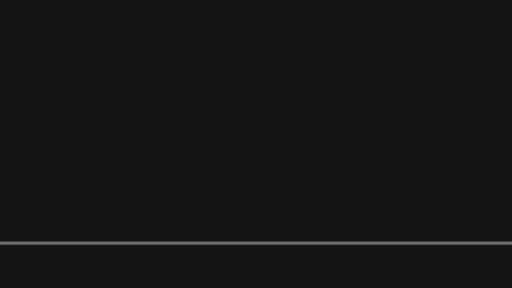
t = 0.00 s
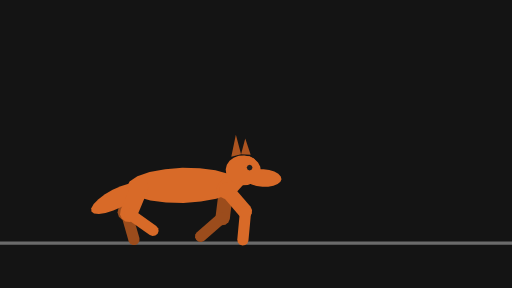
t = 0.41 s
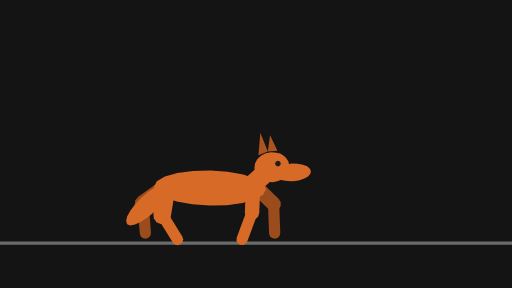
t = 0.78 s
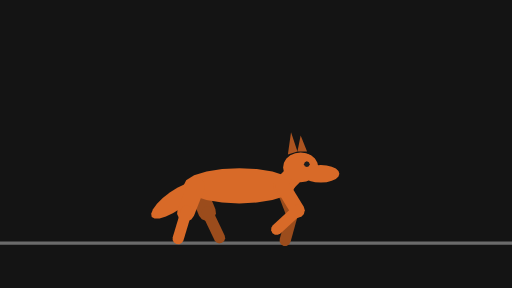
t = 1.19 s
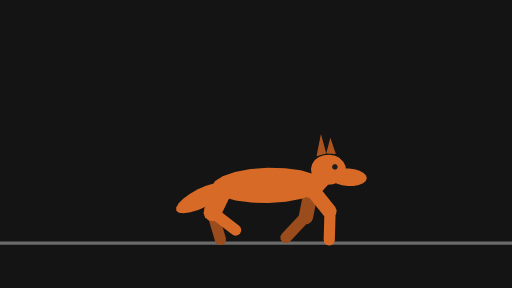
t = 1.59 s
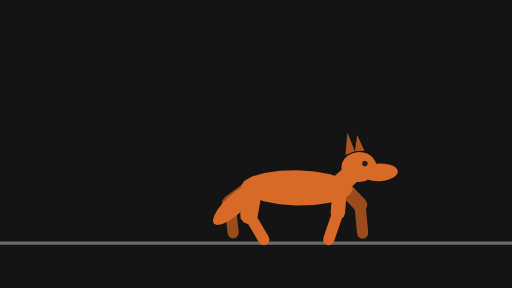
t = 1.99 s

The animated SVG that drew these frames (rendered in a browser with its animation timeline set to each time). Animation: 56 SMIL elements (animate=14,animateTransform=42); one cycle of 2.40 s, repeats indefinitely.

<svg xmlns="http://www.w3.org/2000/svg" width="320" height="180" viewBox="0 0 320 180">
  <g id="s-stage" fill="#141414">
    <path id="s-stage-shape" d="M 0 0 H 320 V 180 H 0 Z"/>
  </g>
  <g id="s-character-quadruped-fox" fill="#6b6b6b">
    <path id="s-character-quadruped-fox-shape" d="M 0 151 L 320 151 L 320 153 L 0 153 Z"/>
  </g>
  <g id="s-character-quadruped-fox-legfb1" fill="#9b4c1c" opacity="0" transform="translate(123 116) rotate(-19.3)">
    <animateTransform attributeName="transform" type="translate" begin="0s" dur="2.4s" calcMode="linear" values="123 0;231 0" keyTimes="0;1" fill="remove" repeatCount="indefinite"/>
    <animateTransform attributeName="transform" type="translate" additive="sum" begin="0s" dur="2.4s" calcMode="linear" values="0 116;0 115;0 115;0 115;0 119;0 119;0 116;0 115;0 115;0 115;0 119;0 119;0 116;0 115;0 115;0 115;0 119;0 119;0 116;0 115;0 115;0 115;0 119;0 119;0 116" keyTimes="0;0.0278;0.0556;0.1111;0.1806;0.1944;0.25;0.2778;0.3056;0.3611;0.4306;0.4444;0.5;0.5278;0.5556;0.6111;0.6806;0.6944;0.75;0.7778;0.8056;0.8611;0.9306;0.9444;1" fill="remove" repeatCount="indefinite"/>
    <animateTransform attributeName="transform" type="rotate" additive="sum" begin="0s" dur="2.4s" calcMode="linear" values="-19.3;-9.6;-6.5;-2.5;7.1;13.2;21;18.9;8.6;-11.1;-26;-40;-49;-51;-49;-42;-27;-23;-35;-40;-43;-42;-13.8;-9.6;-6.5;-2.5;7.1;13.2;21;18.9;8.6;-11.1;-26;-40;-49;-51;-49;-42;-27;-23;-35;-40;-43;-42;-19.3" keyTimes="0;0.0278;0.0556;0.0694;0.0833;0.0972;0.1389;0.1528;0.1667;0.2083;0.2361;0.2639;0.2917;0.3056;0.3194;0.3333;0.3472;0.3889;0.4028;0.4167;0.4306;0.4444;0.5139;0.5278;0.5556;0.5694;0.5833;0.5972;0.6389;0.6528;0.6667;0.7083;0.7361;0.7639;0.7917;0.8056;0.8194;0.8333;0.8472;0.8889;0.9028;0.9167;0.9306;0.9444;1" fill="remove" repeatCount="indefinite"/>
    <animate attributeName="opacity" begin="0s" dur="2.4s" calcMode="linear" values="0;0.9;1;1;0.9;0" keyTimes="0;0.0556;0.0694;0.9306;0.9444;1" fill="remove" repeatCount="indefinite"/>
    <path id="s-character-quadruped-fox-legfb1-shape" d="M 4.5 18 L 3.9 20.25 L 2.25 21.9 L 0 22.5 L -2.25 21.9 L -3.9 20.25 L -4.5 18 L -4.5 0 L -3.9 -2.25 L -2.25 -3.9 L -0 -4.5 L 2.25 -3.9 L 3.9 -2.25 L 4.5 -0 Z"/>
  </g>
  <g id="s-character-quadruped-fox-legfb2" fill="#9b4c1c" opacity="0" transform="translate(129 133) rotate(14.8)">
    <animateTransform attributeName="transform" type="translate" begin="0s" dur="2.4s" calcMode="linear" values="129 0;129 0;131 0;131 0;130 0;129 0;132 0;134 0;138 0;142 0;160 0;166 0;170 0;171 0;171 0;169 0;172 0;177 0;180 0;182 0;183 0;183 0;185 0;185 0;184 0;183 0;186 0;188 0;192 0;196 0;214 0;217 0;222 0;224 0;225 0;225 0;223 0;226 0;231 0;234 0;236 0;237 0;237 0" keyTimes="0;0.0278;0.0556;0.0694;0.0833;0.0972;0.1389;0.1528;0.1667;0.1806;0.25;0.2778;0.3056;0.3194;0.3333;0.3472;0.3889;0.4028;0.4167;0.4306;0.4444;0.5278;0.5556;0.5694;0.5833;0.5972;0.6389;0.6528;0.6667;0.6806;0.75;0.7639;0.7917;0.8056;0.8194;0.8333;0.8472;0.8889;0.9028;0.9167;0.9306;0.9444;1" fill="remove" repeatCount="indefinite"/>
    <animateTransform attributeName="transform" type="translate" additive="sum" begin="0s" dur="2.4s" calcMode="linear" values="0 133;0 133;0 132;0 133;0 133;0 137;0 137;0 134;0 128;0 127;0 128;0 131;0 133;0 132;0 132;0 133;0 133;0 133;0 132;0 133;0 137;0 137;0 136;0 129;0 127;0 127;0 128;0 131;0 133;0 132;0 133" keyTimes="0;0.0694;0.0972;0.125;0.1389;0.1806;0.1944;0.2222;0.2778;0.3056;0.3333;0.3472;0.3889;0.4028;0.4167;0.4583;0.5278;0.5694;0.6111;0.6389;0.6806;0.6944;0.7083;0.7639;0.7917;0.8194;0.8333;0.8472;0.8889;0.9028;1" fill="remove" repeatCount="indefinite"/>
    <animateTransform attributeName="transform" type="rotate" additive="sum" begin="0s" dur="2.4s" calcMode="linear" values="14.8;14.9;22;23;17.5;15.9;23;31;47;56;60;60;57;46;30;3.3;-7.8;-24;-20;-5.1;3.7;10.7;14.6;15.9;14.9;22;23;17.5;15.9;23;31;47;56;60;60;57;46;30;3.3;-7.8;-24;-20;-5.1;3.7;10.7;14.6;15.9;14.8" keyTimes="0;0.0278;0.0556;0.0694;0.0833;0.0972;0.1389;0.1528;0.1667;0.1806;0.1944;0.2083;0.2222;0.25;0.2778;0.3194;0.3333;0.3472;0.3889;0.4028;0.4167;0.4306;0.4444;0.4722;0.5278;0.5556;0.5694;0.5833;0.5972;0.6389;0.6528;0.6667;0.6806;0.6944;0.7083;0.7222;0.75;0.7778;0.8194;0.8333;0.8472;0.8889;0.9028;0.9167;0.9306;0.9444;0.9722;1" fill="remove" repeatCount="indefinite"/>
    <animate attributeName="opacity" begin="0s" dur="2.4s" calcMode="linear" values="0;0.9;1;1;0.9;0" keyTimes="0;0.0556;0.0694;0.9306;0.9444;1" fill="remove" repeatCount="indefinite"/>
    <path id="s-character-quadruped-fox-legfb2-shape" d="M 3.5 18 L 3.03 19.75 L 1.75 21.03 L 0 21.5 L -1.75 21.03 L -3.03 19.75 L -3.5 18 L -3.5 0 L -3.03 -1.75 L -1.75 -3.03 L -0 -3.5 L 1.75 -3.03 L 3.03 -1.75 L 3.5 -0 Z"/>
  </g>
  <g id="s-character-quadruped-fox-leghb1" fill="#9b4c1c" opacity="0" transform="translate(69 116) rotate(-22)">
    <animateTransform attributeName="transform" type="translate" begin="0s" dur="2.4s" calcMode="linear" values="69 0;177 0" keyTimes="0;1" fill="remove" repeatCount="indefinite"/>
    <animateTransform attributeName="transform" type="translate" additive="sum" begin="0s" dur="2.4s" calcMode="linear" values="0 116;0 117;0 116;0 117;0 116;0 117;0 116;0 117;0 116;0 117;0 116;0 117;0 116;0 117;0 116;0 117;0 116" keyTimes="0;0.0556;0.125;0.1944;0.25;0.3194;0.375;0.4444;0.5;0.5556;0.625;0.6944;0.75;0.8194;0.875;0.9444;1" fill="remove" repeatCount="indefinite"/>
    <animateTransform attributeName="transform" type="rotate" additive="sum" begin="0s" dur="2.4s" calcMode="linear" values="-22;-16;-3.5;4.4;8.6;14.8;31;33;31;28;22;21;26;48;54;54;51;40;24;7.6;-12.6;-24;-19.9;-16;-3.5;4.4;8.6;14.8;31;33;31;28;22;21;26;48;54;54;51;40;24;7.6;-12.6;-24;-22" keyTimes="0;0.0278;0.0417;0.0556;0.0694;0.125;0.1806;0.1944;0.2083;0.2222;0.2361;0.25;0.2778;0.3056;0.3194;0.3333;0.3611;0.3889;0.4167;0.4444;0.4722;0.4861;0.5139;0.5278;0.5417;0.5556;0.5694;0.625;0.6806;0.6944;0.7083;0.7222;0.7361;0.75;0.7778;0.8056;0.8194;0.8333;0.8611;0.8889;0.9167;0.9444;0.9722;0.9861;1" fill="remove" repeatCount="indefinite"/>
    <animate attributeName="opacity" begin="0s" dur="2.4s" calcMode="linear" values="0;0.9;1;1;0.9;0" keyTimes="0;0.0556;0.0694;0.9306;0.9444;1" fill="remove" repeatCount="indefinite"/>
    <path id="s-character-quadruped-fox-leghb1-shape" d="M 5.5 18 L 4.76 20.75 L 2.75 22.76 L 0 23.5 L -2.75 22.76 L -4.76 20.75 L -5.5 18 L -5.5 0 L -4.76 -2.75 L -2.75 -4.76 L -0 -5.5 L 2.75 -4.76 L 4.76 -2.75 L 5.5 -0 Z"/>
  </g>
  <g id="s-character-quadruped-fox-leghb2" fill="#9b4c1c" opacity="0" transform="translate(76 132) rotate(-25)">
    <animateTransform attributeName="transform" type="translate" begin="0s" dur="2.4s" calcMode="linear" values="76 0;77 0;75 0;74 0;74 0;78 0;79 0;80 0;85 0;88 0;90 0;91 0;89 0;89 0;90 0;94 0;97 0;103 0;115 0;129 0;131 0;129 0;128 0;128 0;132 0;133 0;134 0;139 0;142 0;144 0;145 0;143 0;143 0;144 0;148 0;153 0;161 0;169 0;183 0;184 0" keyTimes="0;0.0278;0.0417;0.0556;0.0694;0.125;0.1806;0.1944;0.2222;0.2361;0.25;0.2778;0.3056;0.3194;0.3333;0.3611;0.375;0.4028;0.4444;0.4861;0.5278;0.5417;0.5556;0.5694;0.625;0.6806;0.6944;0.7222;0.7361;0.75;0.7778;0.8056;0.8194;0.8333;0.8611;0.8889;0.9167;0.9444;0.9861;1" fill="remove" repeatCount="indefinite"/>
    <animateTransform attributeName="transform" type="translate" additive="sum" begin="0s" dur="2.4s" calcMode="linear" values="0 132;0 135;0 133;0 132;0 132;0 128;0 127;0 128;0 135;0 135;0 134;0 132;0 133;0 135;0 133;0 132;0 132;0 128;0 127;0 128;0 135;0 135;0 134;0 132;0 132" keyTimes="0;0.0556;0.125;0.2083;0.2778;0.3194;0.3472;0.375;0.4306;0.4444;0.4722;0.4861;0.5139;0.5556;0.625;0.7083;0.7778;0.8194;0.8472;0.875;0.9306;0.9444;0.9722;0.9861;1" fill="remove" repeatCount="indefinite"/>
    <animateTransform attributeName="transform" type="rotate" additive="sum" begin="0s" dur="2.4s" calcMode="linear" values="-25;-23;-31;-35;-34;-25;-19.3;-15.2;-11.6;-5;2.6;12.9;18.1;23;16.9;6.3;-8;-25;-41;-54;-57;-56;-50;-40;-27;-23;-23;-31;-35;-34;-25;-19.3;-15.2;-11.6;-5;2.6;12.9;18.1;23;16.9;6.3;-8;-25;-41;-54;-57;-56;-50;-40;-27;-25" keyTimes="0;0.0278;0.0417;0.0556;0.0694;0.0972;0.125;0.1806;0.1944;0.2083;0.2222;0.2361;0.25;0.2778;0.2917;0.3056;0.3333;0.3611;0.3889;0.4167;0.4306;0.4444;0.4583;0.4722;0.4861;0.5139;0.5278;0.5417;0.5556;0.5694;0.5972;0.625;0.6806;0.6944;0.7083;0.7222;0.7361;0.75;0.7778;0.7917;0.8056;0.8333;0.8611;0.8889;0.9167;0.9306;0.9444;0.9583;0.9722;0.9861;1" fill="remove" repeatCount="indefinite"/>
    <animate attributeName="opacity" begin="0s" dur="2.4s" calcMode="linear" values="0;0.9;1;1;0.9;0" keyTimes="0;0.0556;0.0694;0.9306;0.9444;1" fill="remove" repeatCount="indefinite"/>
    <path id="s-character-quadruped-fox-leghb2-shape" d="M 3.5 18 L 3.03 19.75 L 1.75 21.03 L 0 21.5 L -1.75 21.03 L -3.03 19.75 L -3.5 18 L -3.5 0 L -3.03 -1.75 L -1.75 -3.03 L -0 -3.5 L 1.75 -3.03 L 3.03 -1.75 L 3.5 -0 Z"/>
  </g>
  <g id="s-character-quadruped-fox-tail" fill="#d86a28" opacity="0" transform="translate(69 116) rotate(55)">
    <animateTransform attributeName="transform" type="translate" begin="0s" dur="2.4s" calcMode="linear" values="69 0;177 0" keyTimes="0;1" fill="remove" repeatCount="indefinite"/>
    <animateTransform attributeName="transform" type="translate" additive="sum" begin="0s" dur="2.4s" calcMode="linear" values="0 116;0 117;0 116;0 117;0 116;0 117;0 116;0 117;0 116;0 117;0 116;0 117;0 116;0 117;0 116;0 117;0 116" keyTimes="0;0.0556;0.125;0.1944;0.25;0.3194;0.375;0.4444;0.5;0.5556;0.625;0.6944;0.75;0.8194;0.875;0.9444;1" fill="remove" repeatCount="indefinite"/>
    <animateTransform attributeName="transform" type="rotate" additive="sum" begin="0s" dur="2.4s" calcMode="linear" values="55;64;65;61;47;45;49;63;65;63;49;45;46;55" keyTimes="0;0.0833;0.1389;0.1944;0.3194;0.3889;0.4444;0.5694;0.625;0.6806;0.8056;0.8611;0.9167;1" fill="remove" repeatCount="indefinite"/>
    <animate attributeName="opacity" begin="0s" dur="2.4s" calcMode="linear" values="0;0.9;1;1;0.9;0" keyTimes="0;0.0556;0.0694;0.9306;0.9444;1" fill="remove" repeatCount="indefinite"/>
    <path id="s-character-quadruped-fox-tail-shape" d="M 6 16 L 5.71 21.56 L 4.85 26.58 L 3.53 30.56 L 1.85 33.12 L 0 34 L -1.85 33.12 L -3.53 30.56 L -4.85 26.58 L -5.71 21.56 L -6 16 L -5.71 10.44 L -4.85 5.42 L -3.53 1.44 L -1.85 -1.12 L -0 -2 L 1.85 -1.12 L 3.53 1.44 L 4.85 5.42 L 5.71 10.44 Z"/>
  </g>
  <g id="s-character-quadruped-fox-body" fill="#d86a28" opacity="0" transform="translate(69 116) rotate(0)">
    <animateTransform attributeName="transform" type="translate" begin="0s" dur="2.4s" calcMode="linear" values="69 0;177 0" keyTimes="0;1" fill="remove" repeatCount="indefinite"/>
    <animateTransform attributeName="transform" type="translate" additive="sum" begin="0s" dur="2.4s" calcMode="linear" values="0 116;0 117;0 116;0 117;0 116;0 117;0 116;0 117;0 116;0 117;0 116;0 117;0 116;0 117;0 116;0 117;0 116" keyTimes="0;0.0556;0.125;0.1944;0.25;0.3194;0.375;0.4444;0.5;0.5556;0.625;0.6944;0.75;0.8194;0.875;0.9444;1" fill="remove" repeatCount="indefinite"/>
    <animateTransform attributeName="transform" type="rotate" additive="sum" begin="0s" dur="2.4s" calcMode="linear" values="0;2;-2;2;-2;2;-2;2;-2;0" keyTimes="0;0.0556;0.1806;0.3056;0.4306;0.5556;0.6806;0.8056;0.9306;1" fill="remove" repeatCount="indefinite"/>
    <animate attributeName="opacity" begin="0s" dur="2.4s" calcMode="linear" values="0;0.9;1;1;0.9;0" keyTimes="0;0.0556;0.0694;0.9306;0.9444;1" fill="remove" repeatCount="indefinite"/>
    <path id="s-character-quadruped-fox-body-shape" d="M 62 0 L 60.29 3.4 L 55.32 6.47 L 47.57 8.9 L 37.82 10.46 L 27 11 L 16.18 10.46 L 6.43 8.9 L -1.32 6.47 L -6.29 3.4 L -8 0 L -6.29 -3.4 L -1.32 -6.47 L 6.43 -8.9 L 16.18 -10.46 L 27 -11 L 37.82 -10.46 L 47.57 -8.9 L 55.32 -6.47 L 60.29 -3.4 Z"/>
  </g>
  <g id="s-character-quadruped-fox-neck" fill="#d86a28" opacity="0" transform="translate(123 116) rotate(-135)">
    <animateTransform attributeName="transform" type="translate" begin="0s" dur="2.4s" calcMode="linear" values="123 0;231 0" keyTimes="0;1" fill="remove" repeatCount="indefinite"/>
    <animateTransform attributeName="transform" type="translate" additive="sum" begin="0s" dur="2.4s" calcMode="linear" values="0 116;0 115;0 115;0 115;0 119;0 119;0 116;0 115;0 115;0 115;0 119;0 119;0 116;0 115;0 115;0 115;0 119;0 119;0 116;0 115;0 115;0 115;0 119;0 119;0 116" keyTimes="0;0.0278;0.0556;0.1111;0.1806;0.1944;0.25;0.2778;0.3056;0.3611;0.4306;0.4444;0.5;0.5278;0.5556;0.6111;0.6806;0.6944;0.75;0.7778;0.8056;0.8611;0.9306;0.9444;1" fill="remove" repeatCount="indefinite"/>
    <animateTransform attributeName="transform" type="rotate" additive="sum" begin="0s" dur="2.4s" calcMode="linear" values="-135;-131;-132;-139;-138;-131;-132;-139;-138;-131;-132;-139;-138;-131;-132;-139;-138;-135" keyTimes="0;0.0556;0.0833;0.1806;0.2083;0.3056;0.3333;0.4306;0.4583;0.5556;0.5833;0.6806;0.7083;0.8056;0.8333;0.9306;0.9583;1" fill="remove" repeatCount="indefinite"/>
    <animate attributeName="opacity" begin="0s" dur="2.4s" calcMode="linear" values="0;0.9;1;1;0.9;0" keyTimes="0;0.0556;0.0694;0.9306;0.9444;1" fill="remove" repeatCount="indefinite"/>
    <path id="s-character-quadruped-fox-neck-shape" d="M 6 20 L 5.2 23 L 3 25.2 L 0 26 L -3 25.2 L -5.2 23 L -6 20 L -6 0 L -5.2 -3 L -3 -5.2 L -0 -6 L 3 -5.2 L 5.2 -3 L 6 -0 Z"/>
  </g>
  <g id="s-character-quadruped-fox-head" fill="#d86a28" opacity="0" transform="translate(134 104) rotate(0)">
    <animateTransform attributeName="transform" type="translate" begin="0s" dur="2.4s" calcMode="linear" values="134 0;143 0;153 0;168 0;180 0;195 0;207 0;222 0;234 0;242 0" keyTimes="0;0.0694;0.1806;0.3056;0.4306;0.5556;0.6806;0.8056;0.9306;1" fill="remove" repeatCount="indefinite"/>
    <animateTransform attributeName="transform" type="translate" additive="sum" begin="0s" dur="2.4s" calcMode="linear" values="0 104;0 104;0 105;0 104;0 105;0 107;0 107;0 105;0 104;0 105;0 104;0 104;0 107;0 107;0 105;0 104;0 105;0 104;0 104;0 107;0 107;0 105;0 104;0 105;0 104;0 104;0 107;0 107;0 104" keyTimes="0;0.0278;0.0694;0.1111;0.1389;0.1806;0.1944;0.2361;0.2639;0.3056;0.3472;0.375;0.4306;0.4444;0.4861;0.5139;0.5556;0.5972;0.625;0.6806;0.6944;0.7361;0.7639;0.8056;0.8472;0.875;0.9306;0.9444;1" fill="remove" repeatCount="indefinite"/>
    <animateTransform attributeName="transform" type="rotate" additive="sum" begin="0s" dur="2.4s" calcMode="linear" values="0;-3.5;-3.9;3.5;3.9;-3.5;-3.9;3.5;3.9;-3.5;-3.9;3.5;3.9;-3.5;-3.9;3.9;3.5;0" keyTimes="0;0.0417;0.0694;0.1667;0.1944;0.2917;0.3194;0.4167;0.4444;0.5417;0.5694;0.6667;0.6944;0.7917;0.8194;0.9306;0.9583;1" fill="remove" repeatCount="indefinite"/>
    <animate attributeName="opacity" begin="0s" dur="2.4s" calcMode="linear" values="0;0.9;1;1;0.9;0" keyTimes="0;0.0556;0.0694;0.9306;0.9444;1" fill="remove" repeatCount="indefinite"/>
    <path id="s-character-quadruped-fox-head-shape" d="M 11 0 L 10.46 2.89 L 8.9 5.5 L 6.47 7.56 L 3.4 8.89 L 0 9.35 L -3.4 8.89 L -6.47 7.56 L -8.9 5.5 L -10.46 2.89 L -11 0 L -10.46 -2.89 L -8.9 -5.5 L -6.47 -7.56 L -3.4 -8.89 L -0 -9.35 L 3.4 -8.89 L 6.47 -7.56 L 8.9 -5.5 L 10.46 -2.89 Z M 24.17 4 L 23.61 5.7 L 21.96 7.23 L 19.4 8.45 L 16.18 9.23 L 12.6 9.5 L 9.02 9.23 L 5.8 8.45 L 3.24 7.23 L 1.59 5.7 L 1.03 4 L 1.59 2.3 L 3.24 0.77 L 5.8 -0.45 L 9.02 -1.23 L 12.6 -1.5 L 16.18 -1.23 L 19.4 -0.45 L 21.96 0.77 L 23.61 2.3 Z"/>
  </g>
  <g id="s-character-quadruped-fox-ears" fill="#ac5420" opacity="0" transform="translate(134 104) rotate(0)">
    <animateTransform attributeName="transform" type="translate" begin="0s" dur="2.4s" calcMode="linear" values="134 0;143 0;153 0;168 0;180 0;195 0;207 0;222 0;234 0;242 0" keyTimes="0;0.0694;0.1806;0.3056;0.4306;0.5556;0.6806;0.8056;0.9306;1" fill="remove" repeatCount="indefinite"/>
    <animateTransform attributeName="transform" type="translate" additive="sum" begin="0s" dur="2.4s" calcMode="linear" values="0 104;0 104;0 105;0 104;0 105;0 107;0 107;0 105;0 104;0 105;0 104;0 104;0 107;0 107;0 105;0 104;0 105;0 104;0 104;0 107;0 107;0 105;0 104;0 105;0 104;0 104;0 107;0 107;0 104" keyTimes="0;0.0278;0.0694;0.1111;0.1389;0.1806;0.1944;0.2361;0.2639;0.3056;0.3472;0.375;0.4306;0.4444;0.4861;0.5139;0.5556;0.5972;0.625;0.6806;0.6944;0.7361;0.7639;0.8056;0.8472;0.875;0.9306;0.9444;1" fill="remove" repeatCount="indefinite"/>
    <animateTransform attributeName="transform" type="rotate" additive="sum" begin="0s" dur="2.4s" calcMode="linear" values="0;-3.5;-3.9;3.5;3.9;-3.5;-3.9;3.5;3.9;-3.5;-3.9;3.5;3.9;-3.5;-3.9;3.9;3.5;0" keyTimes="0;0.0417;0.0694;0.1667;0.1944;0.2917;0.3194;0.4167;0.4444;0.5417;0.5694;0.6667;0.6944;0.7917;0.8194;0.9306;0.9583;1" fill="remove" repeatCount="indefinite"/>
    <animate attributeName="opacity" begin="0s" dur="2.4s" calcMode="linear" values="0;0.9;1;1;0.9;0" keyTimes="0;0.0556;0.0694;0.9306;0.9444;1" fill="remove" repeatCount="indefinite"/>
    <path id="s-character-quadruped-fox-ears-shape" d="M -6 -22 L -2 -10 L -8 -8 Z M 0 -20 L 4 -10 L -2 -10 Z"/>
  </g>
  <g id="s-character-quadruped-fox-eye" fill="#1e1e1e" opacity="0" transform="translate(134 104) rotate(0)">
    <animateTransform attributeName="transform" type="translate" begin="0s" dur="2.4s" calcMode="linear" values="134 0;143 0;153 0;168 0;180 0;195 0;207 0;222 0;234 0;242 0" keyTimes="0;0.0694;0.1806;0.3056;0.4306;0.5556;0.6806;0.8056;0.9306;1" fill="remove" repeatCount="indefinite"/>
    <animateTransform attributeName="transform" type="translate" additive="sum" begin="0s" dur="2.4s" calcMode="linear" values="0 104;0 104;0 105;0 104;0 105;0 107;0 107;0 105;0 104;0 105;0 104;0 104;0 107;0 107;0 105;0 104;0 105;0 104;0 104;0 107;0 107;0 105;0 104;0 105;0 104;0 104;0 107;0 107;0 104" keyTimes="0;0.0278;0.0694;0.1111;0.1389;0.1806;0.1944;0.2361;0.2639;0.3056;0.3472;0.375;0.4306;0.4444;0.4861;0.5139;0.5556;0.5972;0.625;0.6806;0.6944;0.7361;0.7639;0.8056;0.8472;0.875;0.9306;0.9444;1" fill="remove" repeatCount="indefinite"/>
    <animateTransform attributeName="transform" type="rotate" additive="sum" begin="0s" dur="2.4s" calcMode="linear" values="0;-3.5;-3.9;3.5;3.9;-3.5;-3.9;3.5;3.9;-3.5;-3.9;3.5;3.9;-3.5;-3.9;3.9;3.5;0" keyTimes="0;0.0417;0.0694;0.1667;0.1944;0.2917;0.3194;0.4167;0.4444;0.5417;0.5694;0.6667;0.6944;0.7917;0.8194;0.9306;0.9583;1" fill="remove" repeatCount="indefinite"/>
    <animate attributeName="opacity" begin="0s" dur="2.4s" calcMode="linear" values="0;0.9;1;1;0.9;0" keyTimes="0;0.0556;0.0694;0.9306;0.9444;1" fill="remove" repeatCount="indefinite"/>
    <path id="s-character-quadruped-fox-eye-shape" d="M 5.65 -2 L 5.12 -0.73 L 3.85 -0.2 L 2.58 -0.73 L 2.05 -2 L 2.58 -3.27 L 3.85 -3.8 L 5.12 -3.27 Z"/>
  </g>
  <g id="s-character-quadruped-fox-legff1" fill="#d86a28" opacity="0" transform="translate(123 116) rotate(-33)">
    <animateTransform attributeName="transform" type="translate" begin="0s" dur="2.4s" calcMode="linear" values="123 0;231 0" keyTimes="0;1" fill="remove" repeatCount="indefinite"/>
    <animateTransform attributeName="transform" type="translate" additive="sum" begin="0s" dur="2.4s" calcMode="linear" values="0 116;0 115;0 115;0 115;0 119;0 119;0 116;0 115;0 115;0 115;0 119;0 119;0 116;0 115;0 115;0 115;0 119;0 119;0 116;0 115;0 115;0 115;0 119;0 119;0 116" keyTimes="0;0.0278;0.0556;0.1111;0.1806;0.1944;0.25;0.2778;0.3056;0.3611;0.4306;0.4444;0.5;0.5278;0.5556;0.6111;0.6806;0.6944;0.75;0.7778;0.8056;0.8611;0.9306;0.9444;1" fill="remove" repeatCount="indefinite"/>
    <animateTransform attributeName="transform" type="rotate" additive="sum" begin="0s" dur="2.4s" calcMode="linear" values="-33;-45;-51;-49;-42;-27;-23;-35;-40;-43;-42;-13.8;-9.6;-6.5;-2.5;7.1;13.2;21;18.9;8.6;-11.1;-26;-40;-49;-51;-49;-42;-27;-23;-35;-40;-43;-42;-13.8;-9.6;-6.5;-2.5;7.1;13.2;21;18.9;8.6;-11.1;-33" keyTimes="0;0.0278;0.0556;0.0694;0.0833;0.0972;0.1389;0.1528;0.1667;0.1806;0.1944;0.2639;0.2778;0.3056;0.3194;0.3333;0.3472;0.3889;0.4028;0.4167;0.4583;0.4861;0.5139;0.5417;0.5556;0.5694;0.5833;0.5972;0.6389;0.6528;0.6667;0.6806;0.6944;0.7639;0.7778;0.8056;0.8194;0.8333;0.8472;0.8889;0.9028;0.9167;0.9583;1" fill="remove" repeatCount="indefinite"/>
    <animate attributeName="opacity" begin="0s" dur="2.4s" calcMode="linear" values="0;0.9;1;1;0.9;0" keyTimes="0;0.0556;0.0694;0.9306;0.9444;1" fill="remove" repeatCount="indefinite"/>
    <path id="s-character-quadruped-fox-legff1-shape" d="M 4.5 18 L 3.9 20.25 L 2.25 21.9 L 0 22.5 L -2.25 21.9 L -3.9 20.25 L -4.5 18 L -4.5 0 L -3.9 -2.25 L -2.25 -3.9 L -0 -4.5 L 2.25 -3.9 L 3.9 -2.25 L 4.5 -0 Z"/>
  </g>
  <g id="s-character-quadruped-fox-legff2" fill="#d86a28" opacity="0" transform="translate(133 131) rotate(46)">
    <animateTransform attributeName="transform" type="translate" begin="0s" dur="2.4s" calcMode="linear" values="133 0;139 0;143 0;144 0;144 0;142 0;145 0;150 0;153 0;155 0;156 0;156 0;158 0;158 0;157 0;156 0;159 0;161 0;165 0;169 0;187 0;193 0;197 0;198 0;198 0;196 0;199 0;204 0;207 0;209 0;210 0;210 0;212 0;212 0;211 0;210 0;213 0;215 0;219 0;223 0;241 0" keyTimes="0;0.0278;0.0556;0.0694;0.0833;0.0972;0.1389;0.1528;0.1667;0.1806;0.1944;0.2778;0.3056;0.3194;0.3333;0.3472;0.3889;0.4028;0.4167;0.4306;0.5;0.5278;0.5556;0.5694;0.5833;0.5972;0.6389;0.6528;0.6667;0.6806;0.6944;0.7778;0.8056;0.8194;0.8333;0.8472;0.8889;0.9028;0.9167;0.9306;1" fill="remove" repeatCount="indefinite"/>
    <animateTransform attributeName="transform" type="translate" additive="sum" begin="0s" dur="2.4s" calcMode="linear" values="0 131;0 128;0 127;0 128;0 131;0 133;0 132;0 132;0 133;0 133;0 133;0 132;0 133;0 137;0 137;0 136;0 129;0 127;0 127;0 128;0 131;0 133;0 132;0 132;0 133;0 133;0 133;0 132;0 133;0 137;0 137;0 136;0 131" keyTimes="0;0.0278;0.0556;0.0833;0.0972;0.1389;0.1528;0.1667;0.2083;0.2778;0.3194;0.3611;0.3889;0.4306;0.4444;0.4583;0.5139;0.5417;0.5694;0.5833;0.5972;0.6389;0.6528;0.6667;0.7083;0.7778;0.8194;0.8611;0.8889;0.9306;0.9444;0.9583;1" fill="remove" repeatCount="indefinite"/>
    <animateTransform attributeName="transform" type="rotate" additive="sum" begin="0s" dur="2.4s" calcMode="linear" values="46;30;3.3;-7.8;-24;-20;-5.1;3.7;10.7;14.6;15.9;14.9;22;23;17.5;15.9;23;31;47;56;60;60;57;46;30;3.3;-7.8;-24;-20;-5.1;3.7;10.7;14.6;15.9;14.9;22;23;17.5;15.9;23;31;47;56;60;60;57;46" keyTimes="0;0.0278;0.0694;0.0833;0.0972;0.1389;0.1528;0.1667;0.1806;0.1944;0.2222;0.2778;0.3056;0.3194;0.3333;0.3472;0.3889;0.4028;0.4167;0.4306;0.4444;0.4583;0.4722;0.5;0.5278;0.5694;0.5833;0.5972;0.6389;0.6528;0.6667;0.6806;0.6944;0.7222;0.7778;0.8056;0.8194;0.8333;0.8472;0.8889;0.9028;0.9167;0.9306;0.9444;0.9583;0.9722;1" fill="remove" repeatCount="indefinite"/>
    <animate attributeName="opacity" begin="0s" dur="2.4s" calcMode="linear" values="0;0.9;1;1;0.9;0" keyTimes="0;0.0556;0.0694;0.9306;0.9444;1" fill="remove" repeatCount="indefinite"/>
    <path id="s-character-quadruped-fox-legff2-shape" d="M 3.5 18 L 3.03 19.75 L 1.75 21.03 L 0 21.5 L -1.75 21.03 L -3.03 19.75 L -3.5 18 L -3.5 0 L -3.03 -1.75 L -1.75 -3.03 L -0 -3.5 L 1.75 -3.03 L 3.03 -1.75 L 3.5 -0 Z"/>
  </g>
  <g id="s-character-quadruped-fox-leghf1" fill="#d86a28" opacity="0" transform="translate(69 116) rotate(21)">
    <animateTransform attributeName="transform" type="translate" begin="0s" dur="2.4s" calcMode="linear" values="69 0;177 0" keyTimes="0;1" fill="remove" repeatCount="indefinite"/>
    <animateTransform attributeName="transform" type="translate" additive="sum" begin="0s" dur="2.4s" calcMode="linear" values="0 116;0 117;0 116;0 117;0 116;0 117;0 116;0 117;0 116;0 117;0 116;0 117;0 116;0 117;0 116;0 117;0 116" keyTimes="0;0.0556;0.125;0.1944;0.25;0.3194;0.375;0.4444;0.5;0.5556;0.625;0.6944;0.75;0.8194;0.875;0.9444;1" fill="remove" repeatCount="indefinite"/>
    <animateTransform attributeName="transform" type="rotate" additive="sum" begin="0s" dur="2.4s" calcMode="linear" values="21;26;48;54;54;46;33;7.6;-12.6;-24;-19.9;-16;-3.5;4.4;8.6;14.8;31;33;31;28;22;21;26;48;54;54;51;40;24;7.6;-12.6;-24;-19.9;-16;-3.5;4.4;8.6;14.8;31;33;28;22;21" keyTimes="0;0.0278;0.0556;0.0694;0.0972;0.125;0.1528;0.1944;0.2222;0.2361;0.2639;0.2778;0.2917;0.3056;0.3194;0.375;0.4306;0.4444;0.4583;0.4722;0.4861;0.5;0.5278;0.5556;0.5694;0.5972;0.6111;0.6389;0.6667;0.6944;0.7222;0.7361;0.7639;0.7778;0.7917;0.8056;0.8194;0.875;0.9306;0.9444;0.9722;0.9861;1" fill="remove" repeatCount="indefinite"/>
    <animate attributeName="opacity" begin="0s" dur="2.4s" calcMode="linear" values="0;0.9;1;1;0.9;0" keyTimes="0;0.0556;0.0694;0.9306;0.9444;1" fill="remove" repeatCount="indefinite"/>
    <path id="s-character-quadruped-fox-leghf1-shape" d="M 5.5 18 L 4.76 20.75 L 2.75 22.76 L 0 23.5 L -2.75 22.76 L -4.76 20.75 L -5.5 18 L -5.5 0 L -4.76 -2.75 L -2.75 -4.76 L -0 -5.5 L 2.75 -4.76 L 4.76 -2.75 L 5.5 -0 Z"/>
  </g>
  <g id="s-character-quadruped-fox-leghf2" fill="#d86a28" opacity="0" transform="translate(63 132) rotate(18.1)">
    <animateTransform attributeName="transform" type="translate" begin="0s" dur="2.4s" calcMode="linear" values="63 0;64 0;62 0;62 0;67 0;72 0;80 0;88 0;102 0;104 0;102 0;101 0;101 0;105 0;106 0;107 0;112 0;115 0;117 0;118 0;116 0;116 0;119 0;124 0;130 0;142 0;156 0;158 0;156 0;155 0;155 0;159 0;160 0;161 0;163 0;166 0;169 0;171 0" keyTimes="0;0.0278;0.0556;0.0694;0.1111;0.1389;0.1667;0.1944;0.2361;0.2778;0.2917;0.3056;0.3194;0.375;0.4306;0.4444;0.4722;0.4861;0.5;0.5278;0.5556;0.5694;0.5972;0.625;0.6528;0.6944;0.7361;0.7778;0.7917;0.8056;0.8194;0.875;0.9306;0.9444;0.9583;0.9722;0.9861;1" fill="remove" repeatCount="indefinite"/>
    <animateTransform attributeName="transform" type="translate" additive="sum" begin="0s" dur="2.4s" calcMode="linear" values="0 132;0 132;0 128;0 127;0 128;0 135;0 135;0 134;0 132;0 133;0 135;0 133;0 132;0 132;0 128;0 127;0 128;0 135;0 135;0 134;0 132;0 133;0 135;0 133;0 132;0 132" keyTimes="0;0.0278;0.0694;0.0972;0.125;0.1806;0.1944;0.2222;0.2361;0.2639;0.3056;0.375;0.4583;0.5278;0.5694;0.5972;0.625;0.6806;0.6944;0.7222;0.7361;0.7639;0.8056;0.875;0.9583;1" fill="remove" repeatCount="indefinite"/>
    <animateTransform attributeName="transform" type="rotate" additive="sum" begin="0s" dur="2.4s" calcMode="linear" values="18.1;23;16.9;6.3;-8;-25;-41;-54;-57;-56;-50;-40;-27;-23;-23;-31;-35;-34;-25;-19.3;-15.2;-11.6;-5;2.6;12.9;18.1;23;16.9;6.3;-8;-25;-41;-54;-57;-56;-50;-40;-27;-23;-23;-31;-35;-34;-25;-19.3;-15.2;-11.6;-5;2.6;12.9;18.1" keyTimes="0;0.0278;0.0417;0.0556;0.0833;0.1111;0.1389;0.1667;0.1806;0.1944;0.2083;0.2222;0.2361;0.2639;0.2778;0.2917;0.3056;0.3194;0.3472;0.375;0.4306;0.4444;0.4583;0.4722;0.4861;0.5;0.5278;0.5417;0.5556;0.5833;0.6111;0.6389;0.6667;0.6806;0.6944;0.7083;0.7222;0.7361;0.7639;0.7778;0.7917;0.8056;0.8194;0.8472;0.875;0.9306;0.9444;0.9583;0.9722;0.9861;1" fill="remove" repeatCount="indefinite"/>
    <animate attributeName="opacity" begin="0s" dur="2.4s" calcMode="linear" values="0;0.9;1;1;0.9;0" keyTimes="0;0.0556;0.0694;0.9306;0.9444;1" fill="remove" repeatCount="indefinite"/>
    <path id="s-character-quadruped-fox-leghf2-shape" d="M 3.5 18 L 3.03 19.75 L 1.75 21.03 L 0 21.5 L -1.75 21.03 L -3.03 19.75 L -3.5 18 L -3.5 0 L -3.03 -1.75 L -1.75 -3.03 L -0 -3.5 L 1.75 -3.03 L 3.03 -1.75 L 3.5 -0 Z"/>
  </g>
</svg>
